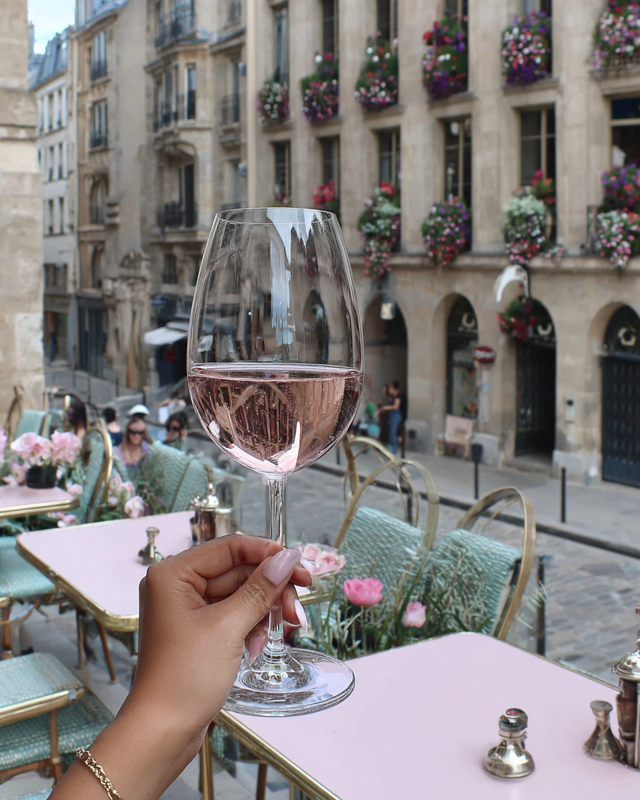
Generation parameters embedded in this image by Midjourney (PNG 'Description' text chunk):
Close-up of a woman's hand holding a glass of rosÃ© wine at a Paris cafÃ© table, blurred background of old stone buildings and flower boxes --ar 4:5 --profile [redacted] --v 7 Job ID: 54d799f8-b1df-4940-a78f-96a98fdaa16e